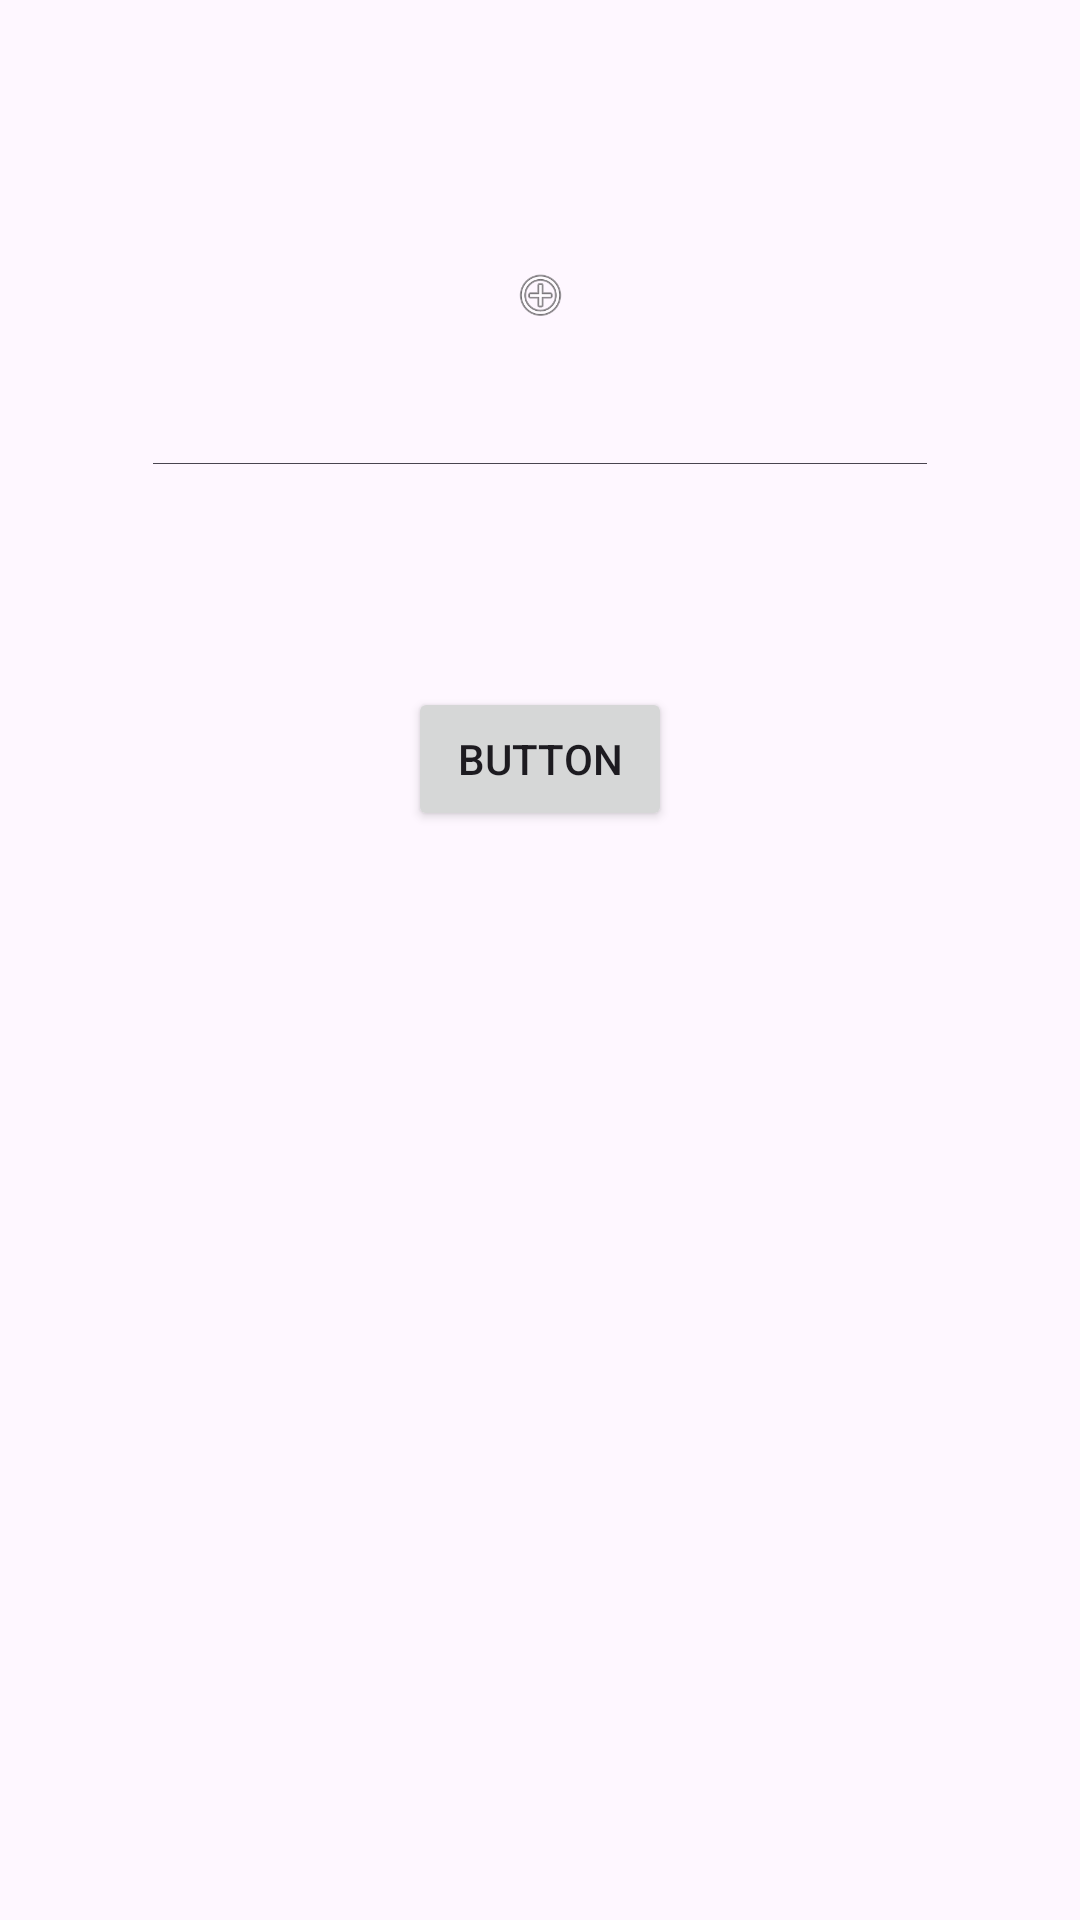

Layout XML and referenced resources for this Android screen:
<!-- AndroidManifest.xml: application theme Theme.WhatIsTheIcon -->
<!-- res/layout/activity_add_icon_sign.xml -->
<?xml version="1.0" encoding="utf-8"?>
<androidx.constraintlayout.widget.ConstraintLayout xmlns:android="http://schemas.android.com/apk/res/android"
    xmlns:app="http://schemas.android.com/apk/res-auto"
    xmlns:tools="http://schemas.android.com/tools"
    android:layout_width="match_parent"
    android:layout_height="match_parent"
    tools:context=".AddIconSignActivity">

    <ImageView
        android:id="@+id/ivAddIconSignAddActivity"
        android:layout_width="87dp"
        android:layout_height="0dp"
        android:layout_marginTop="89dp"
        android:layout_marginBottom="36dp"
        app:layout_constraintBottom_toTopOf="@+id/etIconSignDescriptionAddActivity"
        app:layout_constraintEnd_toEndOf="parent"
        app:layout_constraintStart_toStartOf="parent"
        app:layout_constraintTop_toTopOf="parent"
        app:srcCompat="@android:drawable/ic_menu_add" />

    <EditText
        android:id="@+id/etIconSignDescriptionAddActivity"
        android:layout_width="0dp"
        android:layout_height="0dp"
        android:layout_marginStart="47dp"
        android:layout_marginEnd="47dp"
        android:layout_marginBottom="67dp"
        android:ems="10"
        android:inputType="text|textMultiLine"
        app:layout_constraintBottom_toTopOf="@+id/btnAddIconSignInAddActivity"
        app:layout_constraintEnd_toEndOf="parent"
        app:layout_constraintStart_toStartOf="parent"
        app:layout_constraintTop_toBottomOf="@+id/ivAddIconSignAddActivity" />

    <Button
        android:id="@+id/btnAddIconSignInAddActivity"
        android:layout_width="wrap_content"
        android:layout_height="wrap_content"
        android:layout_marginBottom="363dp"
        android:text="Button"
        app:layout_constraintBottom_toBottomOf="parent"
        app:layout_constraintEnd_toEndOf="parent"
        app:layout_constraintStart_toStartOf="parent"
        app:layout_constraintTop_toBottomOf="@+id/etIconSignDescriptionAddActivity" />
</androidx.constraintlayout.widget.ConstraintLayout>
<!-- resources referenced by this layout -->
<resources>
  <style name="Theme.WhatIsTheIcon" parent="Base.Theme.WhatIsTheIcon" />
  <style name="Base.Theme.WhatIsTheIcon" parent="Theme.Material3.DayNight.NoActionBar">
          
          
      </style>
</resources>
